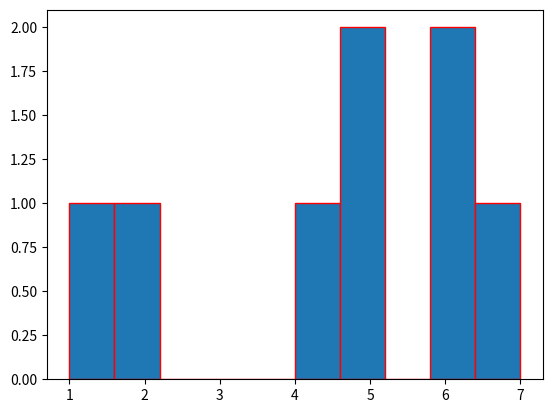

The matplotlib source for this figure:
'''
Author: Ahmed Guetti
Atelir: 2
date: 08/09/2023

exercice 4
'''
import matplotlib.pyplot as plt

def histo(F:list)->list:
    """ 
    histo: Histogram d'un fonction mathematique autrement dite une list du nombre de 
            repetition d'un element dans un list
    exemple:
        input:  L:=[6,5,6,7,4,2,1,5]  
        output: [0, 1, 1, 0, 1, 2, 2]

    Args:
        F (list): une list qui represent une fonction mathematique f(1) = F[1] et ainsi de suite

    Returns:
        list: une list qui resresent le histogram de F
    """
    H = [i for i in range(max(F))] # H represente le Histogramme de F
    for i in range(max(F)):
        count = 0
        for e in F:
            if i == e:
                count += 1
        H[i] = count
    return H


def est_injective(F:list)->bool:
    """
    test l'injectivite d'une fonction mathematique

    Args:
        F (list): une list qui represent une fonction mathematique f(1) = F[1] et ainsi de suite


    Returns:
        bool: return True si F est injective et Flase dans l'autre cas
    """
    H = histo(F)
    ans = True
    for e in H:
        if e > 1:
            ans = False
    return ans



def est_surjective(F:list)->bool:
    """
    test la surjectivite d'une fonction mathematique

    Args:
        F (list): une list qui represent une fonction mathematique f(1) = F[1] et ainsi de suite


    Returns:
        bool: return True si F est surjective et Flase dans l'autre cas
    """
    H = histo(F)
    ans = True
    for e in H:
        if e < 1:
            ans = False
    return ans



def est_bijective(F:list)->list:
    """
    test la bijectivite d'une fonction mathematique

    Args:
        F (list): une list qui represent une fonction mathematique f(1) = F[1] et ainsi de suite


    Returns:
        bool: return True si F est bijective et Flase dans l'autre cas
    """
    ans = False
    if est_injective(F) and est_surjective(F):
        ans = True
    return ans

def afficheHisto(F:list):
    """
    un fontion qui represente le Histograme dans un graphe utilisant les ASCII dans le terminal


    Args:
        F (list): une list qui represent une fonction mathematique f(1) = F[1] et ainsi de suite
    """
    H = histo(F)
    MAXOCC = max(H)

    i = MAXOCC
    while i > 0:
        for e in range(len(H)):
            if H[e] == 0 or H[e] < i:
                print("    ", end="")
            else:
                print(' #  ', end="")
        print("\n")
        i -= 1


    for i in range(max(F)):
        if i ==  max(F) -1:
            print("| --|", end="")
        else:
            print("| --", end="")
    print("\n")
    for i in range(max(F)):
        print(f"  {i} ", end ="")
    print("\n")
    


def afficheHisto_2(F:list):
    """
    une fonction comme afficheHisto mais il utilise un package pour le representer graphiquement 

    Args:
        F (list): une list qui represent une fonction mathematique f(1) = F[1] et ainsi de suite
    """
    plt.hist(F, edgecolor = 'red')
    plt.show()


def testing_fun(F:list):
    """
    une fonction pour afficher le type de fonction mathematique

    Args:
        F (list): une list qui represent une fonction mathematique f(1) = F[1] et ainsi de suite
    """
    if est_injective(F):
        print(f"F:={F} est injective")
    elif est_surjective(F):
        print(f"F:={F} est surjective")
    elif est_bijective(F):
        print(f"F:={F} est bijective")
    else:
        print(f"F:={F} n'a pas de type ")



def main():
    """
    la fonction main qui sera notre point d'enter pour tester tous les cas possible
    """
    F1=[6,5,6,7,4,2,1,5]
    H = histo(F1)
    print(H)
    testing_fun(F1)
    afficheHisto(F1)
    afficheHisto_2(F1)


if __name__ == "__main__":
    main()
